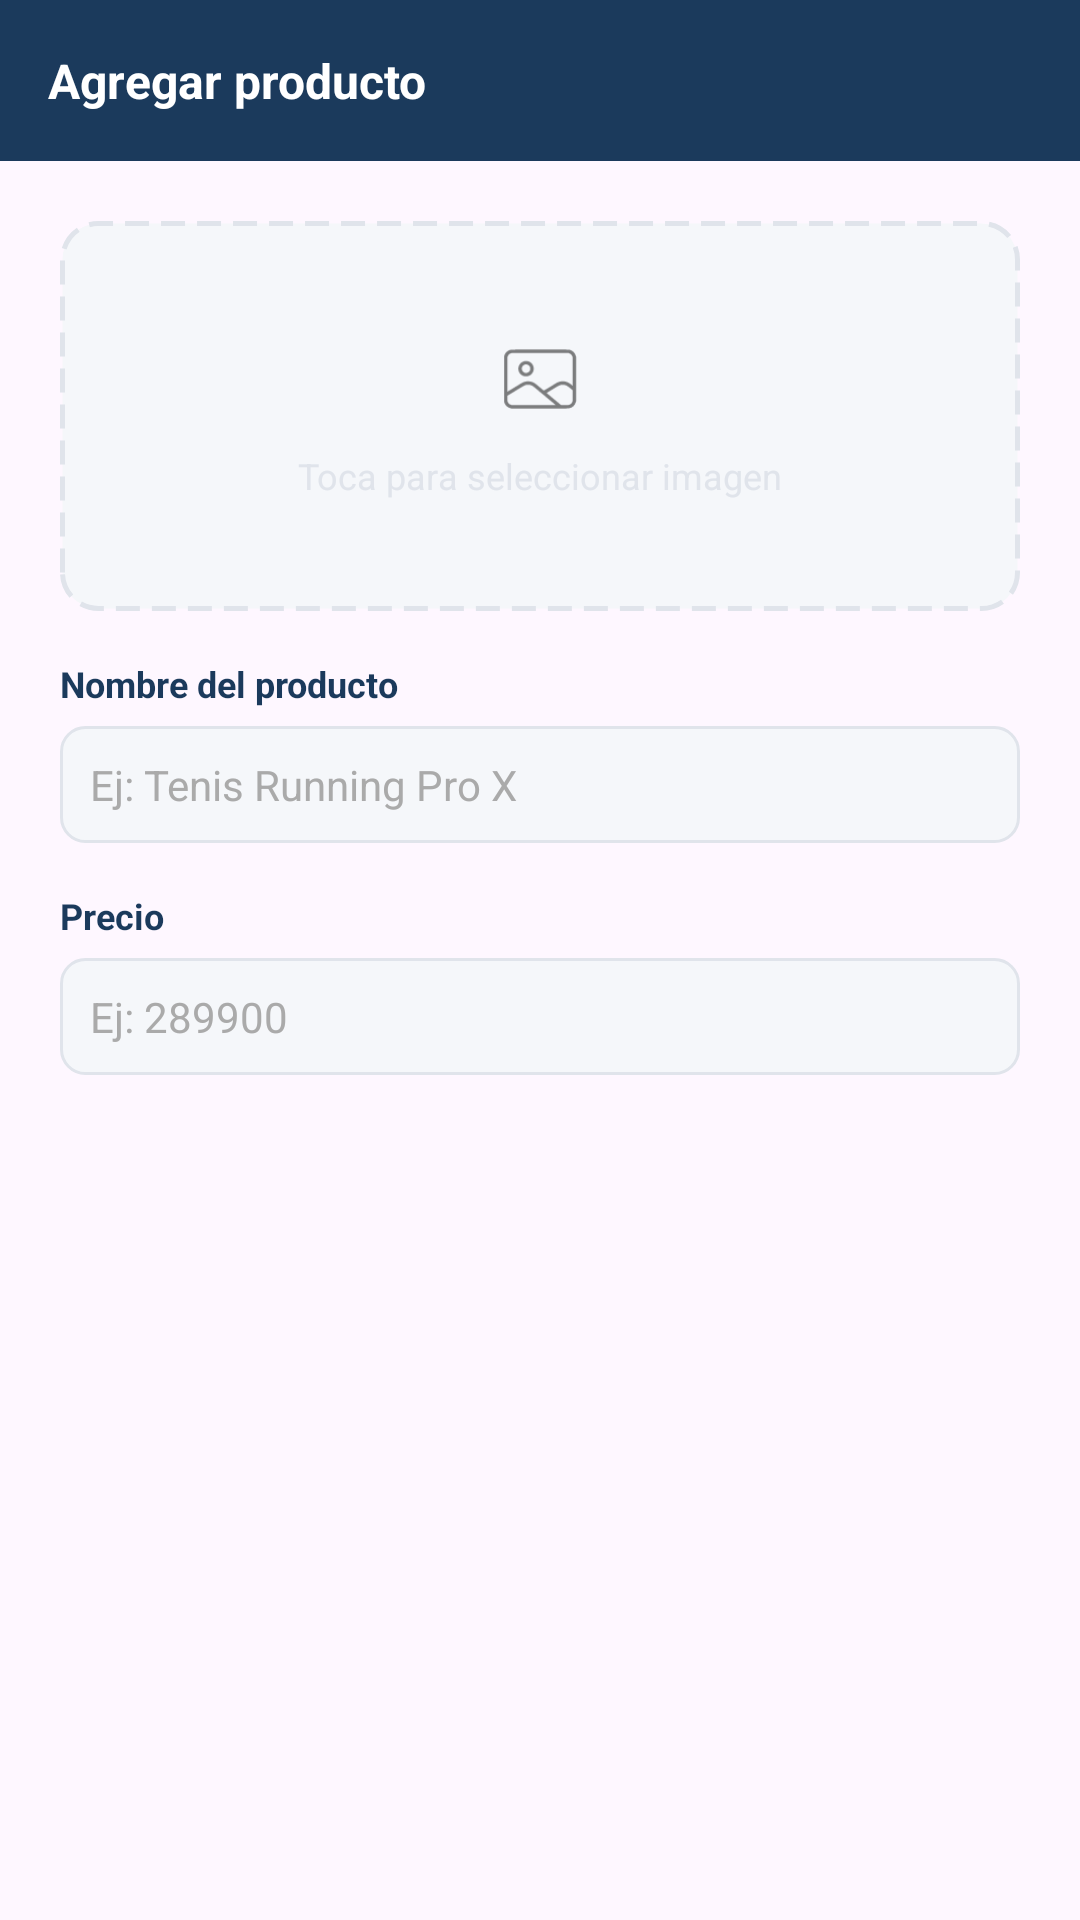

Android layout source for this screen:
<!-- AndroidManifest.xml: application theme Theme.GestorProductos -->
<!-- res/layout/dialog_producto.xml -->
<?xml version="1.0" encoding="utf-8"?>
<LinearLayout xmlns:android="http://schemas.android.com/apk/res/android"
    android:layout_width="match_parent"
    android:layout_height="wrap_content"
    android:orientation="vertical">

    
    <TextView
        android:id="@+id/tv_dialog_titulo"
        android:layout_width="match_parent"
        android:layout_height="wrap_content"
        android:background="@color/primario"
        android:padding="16dp"
        android:text="Agregar producto"
        android:textColor="@color/superficie"
        android:textSize="16sp"
        android:textStyle="bold"/>

    <LinearLayout
        android:layout_width="match_parent"
        android:layout_height="wrap_content"
        android:orientation="vertical"
        android:padding="20dp">

        <LinearLayout
            android:id="@+id/ll_selector_imagen"
            android:layout_width="match_parent"
            android:layout_height="130dp"
            android:layout_marginBottom="16dp"
            android:orientation="vertical"
            android:gravity="center"
            android:background="@drawable/bg_selector_imagen">

            <ImageView
                android:id="@+id/iv_preview_imagen"
                android:layout_width="match_parent"
                android:layout_height="match_parent"
                android:scaleType="centerCrop"
                android:visibility="gone"/>

            <ImageView
                android:id="@+id/iv_icono_imagen"
                android:layout_width="32dp"
                android:layout_height="32dp"
                android:layout_marginBottom="8dp"
                android:src="@drawable/ic_image_placeholder"
                android:alpha="0.5"/>

            <TextView
                android:id="@+id/tv_hint_imagen"
                android:layout_width="wrap_content"
                android:layout_height="wrap_content"
                android:text="Toca para seleccionar imagen"
                android:textSize="12sp"
                android:textColor="@color/borde"/>

        </LinearLayout>

        <TextView
            android:layout_width="wrap_content"
            android:layout_height="wrap_content"
            android:text="Nombre del producto"
            android:textSize="12sp"
            android:textStyle="bold"
            android:textColor="@color/primario"/>

        <EditText
            android:id="@+id/et_nombre"
            android:layout_width="match_parent"
            android:layout_height="wrap_content"
            android:layout_marginTop="6dp"
            android:layout_marginBottom="16dp"
            android:background="@drawable/bg_input"
            android:hint="Ej: Tenis Running Pro X"
            android:inputType="textCapSentences"
            android:padding="10dp"
            android:textSize="14sp"
            android:textColor="@color/texto_principal"
            android:textColorHint="#AAAAAA"/>

        <TextView
            android:layout_width="wrap_content"
            android:layout_height="wrap_content"
            android:text="Precio"
            android:textSize="12sp"
            android:textStyle="bold"
            android:textColor="@color/primario"/>

        <EditText
            android:id="@+id/et_precio"
            android:layout_width="match_parent"
            android:layout_height="wrap_content"
            android:layout_marginTop="6dp"
            android:background="@drawable/bg_input"
            android:hint="Ej: 289900"
            android:inputType="numberDecimal"
            android:padding="10dp"
            android:textSize="14sp"
            android:textColor="@color/texto_principal"
            android:textColorHint="#AAAAAA"/>

    </LinearLayout>

</LinearLayout>
<!-- resources referenced by this layout -->
<resources>
  <color name="borde">#E0E4EB</color>
  <color name="primario">#1B3A5C</color>
  <color name="superficie">#FFFFFF</color>
  <color name="texto_principal">#1A1A2E</color>
  <!-- drawable bg_input (drawable) -->
  <?xml version="1.0" encoding="utf-8"?>
  <shape xmlns:android="http://schemas.android.com/apk/res/android">
      <solid android:color="@color/fondo"/>
      <corners android:radius="8dp"/>
      <stroke android:width="1dp" android:color="@color/borde"/>
  </shape>
  <!-- drawable bg_selector_imagen (drawable) -->
  <?xml version="1.0" encoding="utf-8"?>
  <shape xmlns:android="http://schemas.android.com/apk/res/android">
      <solid android:color="@color/fondo"/>
      <corners android:radius="12dp"/>
      <stroke
          android:width="1.5dp"
          android:color="@color/borde"
          android:dashWidth="8dp"
          android:dashGap="4dp"/>
  </shape>
  <!-- drawable ic_image_placeholder: vector/xml drawable (drawable, 2655 chars, omitted) -->
  <style name="Theme.GestorProductos" parent="Base.Theme.GestorProductos" />
  <color name="fondo">#F5F7FA</color>
  <style name="Base.Theme.GestorProductos" parent="Theme.Material3.DayNight.NoActionBar">
          
          
      </style>
</resources>
